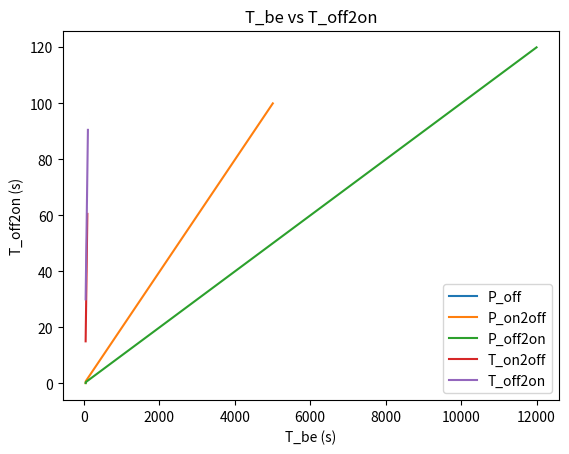

Source code (Python):
"""_summary_
    This very Python script is identic to the other one - named
    'event_break_calculation.py' - except for the approach of looping over the
    code. Here instead of running the whole script for N times, every time we
    suppose that all variables are constants except for one of them. So if we
    have 5 variables, we should do this job for 5 times.
Returns:
    _time(s)_: Variable named 'T_be' - which is the time lasted during the
    whole transmission process.
"""

import numpy as np
import matplotlib.pyplot as plt

# declaring powers as variables (mw)
P_on: float = 0.30
# P_off: float = 0.0
P_off: np.array = np.arange(.0001, .229, .0005)
P_off2on: np.array = np.arange(.1, 120, .05)
P_on2off: np.array = np.arange(.1, 100, .05)

# declaring times (s)
T_off2on: np.array = np.arange(30, 91, .5)
T_on2off: np.array = np.arange(15, 61, .5)


def by_P_off_calculate_T_be(P_on, P_off, P_on2off, P_off2on, T_on2off,
                            T_off2on):
    T_be_vals = []

    for i in P_off:
        # power and time consumed in each transmission
        T_tr = T_on2off + T_off2on
        P_tr = ((T_on2off * P_on2off) + (T_off2on * P_off2on)) / T_tr

        T_be: float = (
            T_tr + T_tr * ((P_tr - P_on) / (P_on - i)) if P_tr > P_on
            else T_tr
        )

        T_be_vals.append(T_be)

        # print everything
        print(f"* POWER consumed when OFF: {i} mw")
        print(f"* POWER consumed when SWITCHING ON: {P_off2on} mw")
        print(f"* POWER consumed when SWITCHING OFF: {P_on2off} mw")
        print(f"* TIME passed when SWITCHING ON: {T_off2on} s")
        print(f"* TIME passed when SWITCHING OFF: {T_on2off} s")
        print(f"* TIME passed while transmitting: {T_tr} s")
        print(f"* POWER consumed while transmitting: {P_tr} mw")
        print(f'=> Final Event Break: {T_be}')
        print("************************************************")

    # Plotting
    plt.plot(T_be_vals, P_off, label="P_off")
    plt.xlabel("T_be (s)")
    plt.ylabel("P_off (mw)")
    plt.title("T_be vs P_off")
    plt.legend()
    plt.show()


def by_P_on2off_calculate_T_be(P_on, P_off, P_on2off, P_off2on, T_on2off,
                               T_off2on):
    T_be_vals = []
    
    for i in P_on2off:
        # power and time consumed in each transmission
        T_tr = T_on2off + T_off2on
        P_tr = ((T_on2off * i) + (T_off2on * P_off2on)) / T_tr

        T_be: float = (
            T_tr + T_tr * ((P_tr - P_on) / (P_on - P_off)) if P_tr > P_on
            else T_tr
        )

        T_be_vals.append(T_be)

        # print everything
        print(f"* POWER consumed when OFF: {P_off} mw")
        print(f"* POWER consumed when SWITCHING ON: {P_off2on} mw")
        print(f"* POWER consumed when SWITCHING OFF: {i} mw")
        print(f"* TIME passed when SWITCHING ON: {T_off2on} s")
        print(f"* TIME passed when SWITCHING OFF: {T_on2off} s")
        print(f"* TIME passed while transmitting: {T_tr} s")
        print(f"* POWER consumed while transmitting: {P_tr} mw")
        print(f'=> Final Event Break: {T_be}')
        print("************************************************")

    # Plotting
    plt.plot(T_be_vals, P_on2off, label="P_on2off")
    plt.xlabel("T_be (s)")
    plt.ylabel("P_on2off (mw)")
    plt.title("T_be vs P_on2off")
    plt.legend()
    plt.show()


def by_P_off2on_calculate_T_be(P_on, P_off, P_on2off, P_off2on, T_on2off,
                               T_off2on):
    T_be_vals = []

    for i in P_off2on:
        # power and time consumed in each transmission
        T_tr = T_on2off + T_off2on
        P_tr = ((T_on2off * P_on2off) + (T_off2on * i)) / T_tr

        T_be: float = (
            T_tr + T_tr * ((P_tr - P_on) / (P_on - P_off)) if P_tr > P_on
            else T_tr
        )

        T_be_vals.append(T_be)    

        # print everything
        print(f"* POWER consumed when OFF: {P_off} mw")
        print(f"* POWER consumed when SWITCHING ON: {i} mw")
        print(f"* POWER consumed when SWITCHING OFF: {P_on2off} mw")
        print(f"* TIME passed when SWITCHING ON: {T_off2on} s")
        print(f"* TIME passed when SWITCHING OFF: {T_on2off} s")
        print(f"* TIME passed while transmitting: {T_tr} s")
        print(f"* POWER consumed while transmitting: {P_tr} mw")
        print(f'=> Final Event Break: {T_be}')
        print("************************************************")

    # Plotting
    plt.plot(T_be_vals, P_off2on, label="P_off2on")
    plt.xlabel("T_be (s)")
    plt.ylabel("P_off2on (mw)")
    plt.title("T_be vs P_off2on")
    plt.legend()
    plt.show()


def by_T_on2off_calculate_T_be(P_on, P_off, P_on2off, P_off2on, T_on2off,
                               T_off2on):
    T_be_vals = []

    for i in T_on2off:
        # power and time consumed in each transmission
        T_tr = i + T_off2on
        P_tr = ((i * P_on2off) + (T_off2on * P_off2on)) / T_tr

        T_be: float = (
            T_tr + T_tr * ((P_tr - P_on) / (P_on - P_off)) if P_tr > P_on
            else T_tr
        )

        T_be_vals.append(T_be)

        # print everything
        print(f"* POWER consumed when OFF: {P_off} mw")
        print(f"* POWER consumed when SWITCHING ON: {P_off2on} mw")
        print(f"* POWER consumed when SWITCHING OFF: {P_on2off} mw")
        print(f"* TIME passed when SWITCHING ON: {T_off2on} s")
        print(f"* TIME passed when SWITCHING OFF: {i} s")
        print(f"* TIME passed while transmitting: {T_tr} s")
        print(f"* POWER consumed while transmitting: {P_tr} mw")
        print(f'=> Final Event Break: {T_be}')
        print("************************************************")

    # Plotting
    plt.plot(T_be_vals, T_on2off, label="T_on2off")
    plt.xlabel("T_be (s)")
    plt.ylabel("T_on2off (s)")
    plt.title("T_be vs T_on2off")
    plt.legend()
    plt.show()


def by_T_off2on_calculate_T_be(P_on, P_off, P_on2off, P_off2on, T_on2off,
                               T_off2on):
    T_be_vals = []

    for i in T_off2on:
        # power and time consumed in each transmission
        T_tr = T_on2off + i
        P_tr = ((T_on2off * P_on2off) + (i * P_off2on)) / T_tr

        T_be: float = (
            T_tr + T_tr * ((P_tr - P_on) / (P_on - P_off)) if P_tr > P_on
            else T_tr
        )

        T_be_vals.append(T_be)

        # print everything
        print(f"* POWER consumed when OFF: {P_off} mw")
        print(f"* POWER consumed when SWITCHING ON: {P_off2on} mw")
        print(f"* POWER consumed when SWITCHING OFF: {P_on2off} mw")
        print(f"* TIME passed when SWITCHING ON: {i} s")
        print(f"* TIME passed when SWITCHING OFF: {T_on2off} s")
        print(f"* TIME passed while transmitting: {T_tr} s")
        print(f"* POWER consumed while transmitting: {P_tr} mw")
        print(f'=> Final Event Break: {T_be}')
        print("************************************************")

    # Plotting
    plt.plot(T_be_vals, T_off2on, label="T_off2on")
    plt.xlabel("T_be (s)")
    plt.ylabel("T_off2on (s)")
    plt.title("T_be vs T_off2on")
    plt.legend()
    plt.show()


def main():
    by_P_off_calculate_T_be(P_on, P_off, P_on2off[0], P_off2on[0], T_on2off[0],
                            T_off2on[0])

    by_P_on2off_calculate_T_be(P_on, 0, P_on2off, P_off2on[0], T_on2off[0],
                               T_off2on[0])

    by_P_off2on_calculate_T_be(P_on, 0, P_on2off[0], P_off2on, T_on2off[0],
                               T_off2on[0])

    by_T_on2off_calculate_T_be(P_on, 0, P_on2off[0], P_off2on[0], T_on2off,
                               T_off2on[0])

    by_T_off2on_calculate_T_be(P_on, 0, P_on2off[0], P_off2on[0], T_on2off[0],
                               T_off2on)


main()
